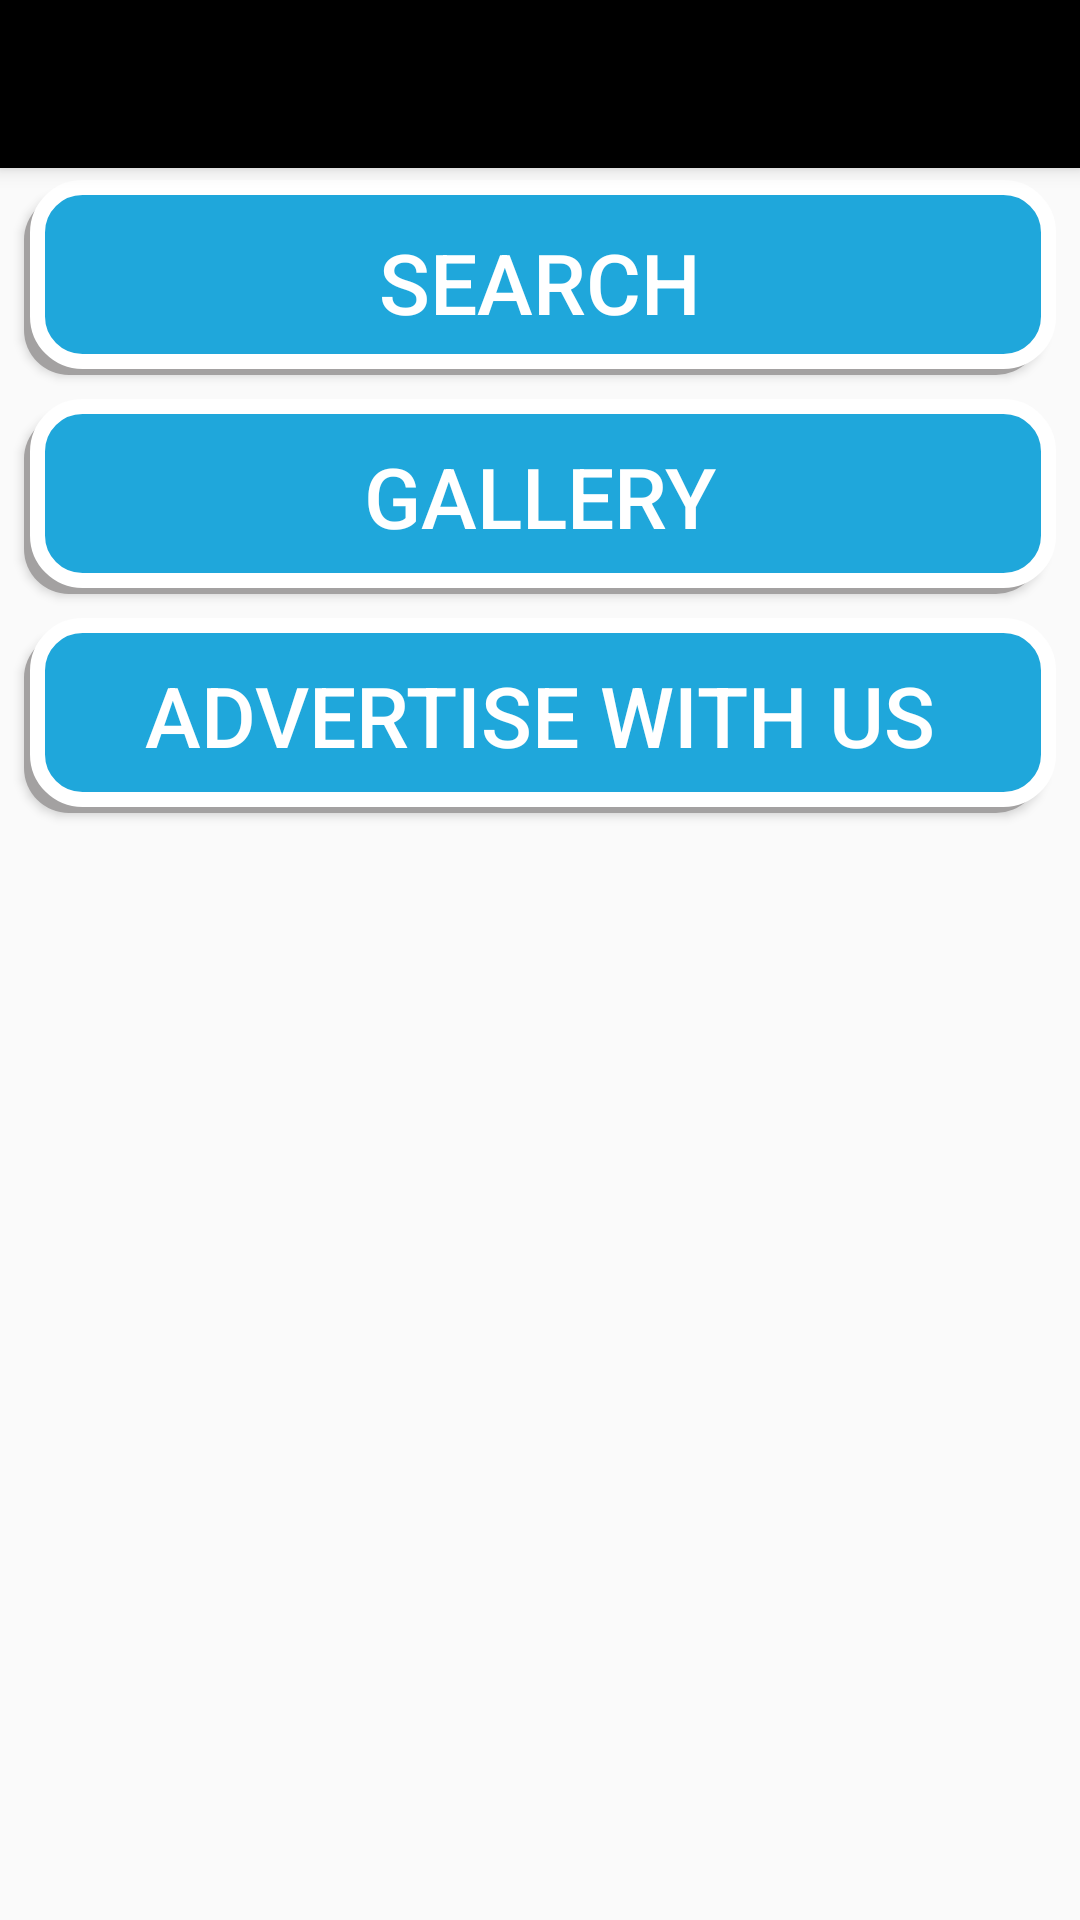

Reconstruct the res/layout file that produces this screen, plus the resources it refers to.
<!-- AndroidManifest.xml: application theme AppTheme -->
<!-- res/layout/app_bar_main.xml -->
<?xml version="1.0" encoding="utf-8"?>
<androidx.coordinatorlayout.widget.CoordinatorLayout xmlns:android="http://schemas.android.com/apk/res/android"
    xmlns:app="http://schemas.android.com/apk/res-auto"
    xmlns:tools="http://schemas.android.com/tools"
    android:layout_width="match_parent"
    android:layout_height="match_parent"
    tools:context=".Main_Activity">

    <com.google.android.material.appbar.AppBarLayout
        android:layout_width="match_parent"
        android:layout_height="wrap_content"
        android:theme="@style/AppTheme.AppBarOverlay"
        app:itemIconTint="@color/red"
        >

        <androidx.appcompat.widget.Toolbar
            android:id="@+id/toolbar"
            android:layout_width="match_parent"
            android:layout_height="?attr/actionBarSize"
            android:background="?attr/colorPrimary"
            app:popupTheme="@style/AppTheme.PopupOverlay" />

    </com.google.android.material.appbar.AppBarLayout>

    <include layout="@layout/content_main" />

    <com.google.android.material.floatingactionbutton.FloatingActionButton
        android:id="@+id/fab"
        android:layout_width="wrap_content"
        android:layout_height="wrap_content"
        android:layout_gravity="bottom|end"
        android:layout_margin="@dimen/fab_margin"
        android:visibility="gone"
        app:srcCompat="@android:drawable/ic_dialog_email" />

</androidx.coordinatorlayout.widget.CoordinatorLayout>
<!-- res/layout/content_main.xml (included above) -->
<?xml version="1.0" encoding="utf-8"?>
<androidx.constraintlayout.widget.ConstraintLayout xmlns:android="http://schemas.android.com/apk/res/android"
    xmlns:app="http://schemas.android.com/apk/res-auto"
    xmlns:tools="http://schemas.android.com/tools"
    android:layout_width="match_parent"
    android:layout_height="match_parent"
    app:layout_behavior="@string/appbar_scrolling_view_behavior"
    tools:context=".Main_Activity"
    tools:showIn="@layout/app_bar_main">

    <Button
        android:id="@+id/btn_offer1"
        android:layout_width="0dp"
        android:layout_height="65dp"
        android:layout_marginLeft="8dp"
        android:layout_marginTop="8dp"

        android:layout_marginRight="8dp"
        android:background="@drawable/my_shadow"
        android:elevation="10dp"
        android:text="@string/advertise_with_us"

        android:textColor="@color/yellow"
        android:textSize="28sp"
        app:layout_constraintEnd_toEndOf="parent"
        app:layout_constraintRight_toLeftOf="parent"
        app:layout_constraintStart_toStartOf="parent"
        app:layout_constraintTop_toBottomOf="@+id/btn_gal" />

    <Button
        android:id="@+id/btn_order1"
        android:layout_width="0dp"
        android:layout_height="65dp"
        android:layout_marginLeft="8dp"
        android:layout_marginTop="4dp"
        android:layout_marginRight="8dp"
        android:background="@drawable/my_shadow"
        android:drawableTint="@color/red"
        android:elevation="5dp"
        android:paddingLeft="16dp"
        android:paddingTop="8dp"
        android:paddingRight="16dp"
        android:paddingBottom="5dp"
        android:text="@string/order_a_service"
        android:textColor="@color/yellow"
        android:textSize="28sp"

        app:layout_constraintEnd_toEndOf="parent"
        app:layout_constraintHorizontal_bias="0.061"
        app:layout_constraintStart_toStartOf="parent"
        app:layout_constraintTop_toTopOf="parent" />

    <Button
        android:id="@+id/btn_gal"
        android:layout_width="0dp"
        android:layout_height="65dp"
        android:layout_marginStart="8dp"
        android:layout_marginLeft="8dp"
        android:layout_marginTop="8dp"
        android:layout_marginEnd="8dp"
        android:layout_marginRight="8dp"
        android:background="@drawable/my_shadow"
        android:text="@string/gallery"
        android:textColor="@color/yellow"
        android:textSize="28sp"
        app:layout_constraintEnd_toEndOf="parent"
        app:layout_constraintHorizontal_bias="0.695"
        app:layout_constraintStart_toStartOf="parent"
        app:layout_constraintTop_toBottomOf="@+id/btn_order1" />

    <Button
        android:id="@+id/btn_ar1"
        android:layout_width="2dp"
        android:layout_height="0dp"
        android:layout_marginTop="148dp"
        android:text="@string/arabic"
        android:visibility="gone"
        app:layout_constraintEnd_toStartOf="@+id/btn_gal"
        app:layout_constraintHorizontal_bias="0.09"
        app:layout_constraintStart_toStartOf="parent"
        app:layout_constraintTop_toBottomOf="@+id/btn_order1" />

    <androidx.viewpager.widget.ViewPager
        android:id="@+id/vp_ad"
        android:layout_width="0dp"
        android:layout_height="455dp"
        android:paddingLeft="20dp"
        android:paddingRight="20dp"

        android:layout_margin="4dp"
        android:layout_marginTop="8dp"
        app:layout_constraintEnd_toEndOf="parent"
        app:layout_constraintStart_toStartOf="parent"
        app:layout_constraintTop_toBottomOf="@+id/btn_offer1" />

</androidx.constraintlayout.widget.ConstraintLayout>
<!-- resources referenced by this layout -->
<resources>
  <color name="red">	#FF0000</color>
  <color name="yellow">#fff</color>
  <dimen name="fab_margin">8dp</dimen>
  <!-- drawable my_shadow (drawable) -->
  <?xml version="1.0" encoding="utf-8"?>
  <selector xmlns:android="http://schemas.android.com/apk/res/android">
      <item>
          <layer-list>
              <item android:right="5dp" android:top="5dp">
                  <shape>
                      <corners android:radius="15dp" />
                      <solid android:color="#A3A1A1" />
                  </shape>
              </item>
              <item android:bottom="2dp" android:left="2dp">
                  <shape>
                      <solid android:color="@color/black"/>
                      <stroke android:color="@color/yellow" android:width="5dp" />
                      
                      <corners android:radius="15dp" />
  
                  </shape>
              </item>
          </layer-list>
      </item>
  </selector>
  <string name="advertise_with_us">Advertise with US</string>
  <string name="arabic">Arabic</string>
  <string name="gallery">GALLERY</string>
  <string name="order_a_service">Search</string>
  <style name="AppTheme.AppBarOverlay" parent="ThemeOverlay.AppCompat.Dark.ActionBar" />
  <style name="AppTheme.PopupOverlay" parent="ThemeOverlay.AppCompat.Light" />
  <style name="AppTheme" parent="Theme.AppCompat.Light">
          
          <item name="android:actionButtonStyle">@style/MyActionButtonStyle</item>
          <item name="colorPrimary">@color/colorPrimary</item>
          <item name="colorPrimaryDark">@color/colorPrimaryDark</item>
  
          <item name="colorAccent">@color/yellow</item>
          
  
  
  
  
      </style>
  <color name="black">#1fa7db</color>
  <style name="MyActionButtonStyle" parent="Theme.AppCompat.Light">
  
          <item name="android:padding">16dp</item>
      </style>
  <color name="colorPrimary">#000000</color>
  <color name="colorPrimaryDark">#000000</color>
</resources>
